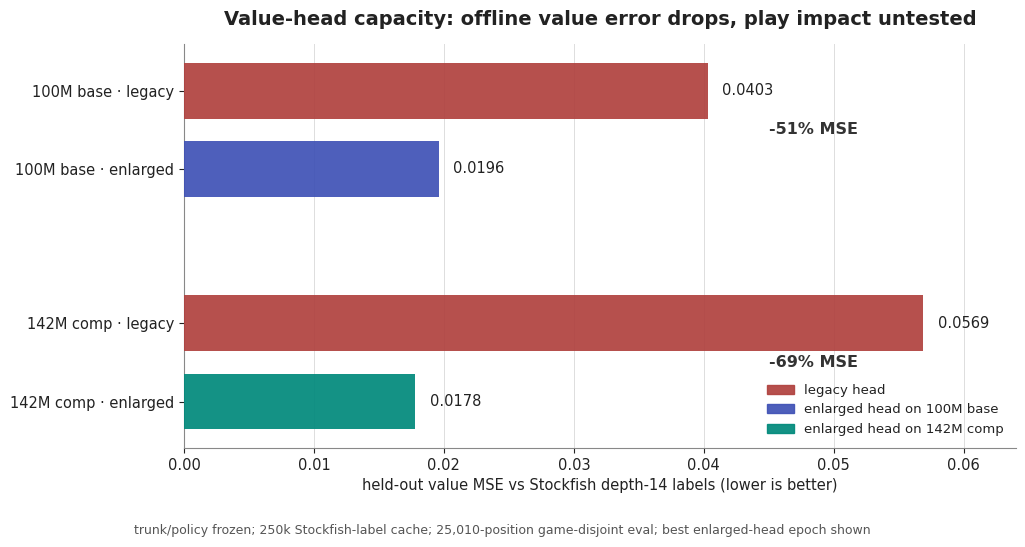

Generate this figure with matplotlib: (Note: this script raises an exception after producing the figure.)
"""Generate publication-quality figures for the value-head capacity experiment.

Reads hardcoded eval metrics (transcribed from reports/value_head/value_big_*_train.log)
and writes two PNGs to reports/value_head/.
"""
from __future__ import annotations

import os
import tempfile
from pathlib import Path

os.environ.setdefault(
    "MPLCONFIGDIR",
    str(Path(tempfile.gettempdir()) / "kibitzer-matplotlib"),
)

import matplotlib
matplotlib.use("Agg")
import matplotlib.pyplot as plt
import numpy as np

OUT_DIR = "reports/value_head"

# ---- palette ----
BASE_COLOR = "#3F51B5"    # slate/indigo -> 100M base
COMP_COLOR = "#00897B"    # teal accent  -> 142M comp
BASE_LIGHT = "#9FA8DA"
COMP_LIGHT = "#80CBC4"
GRID_COLOR = "#DDDDDD"
TEXT_COLOR = "#222222"
LEGACY_MARK = "#B0413E"   # muted red for legacy reference lines/bars

plt.rcParams.update({
    "font.family": "sans-serif",
    "font.sans-serif": ["DejaVu Sans", "Arial", "Helvetica"],
    "font.size": 10.5,
    "axes.edgecolor": "#888888",
    "axes.linewidth": 0.8,
    "text.color": TEXT_COLOR,
    "axes.labelcolor": TEXT_COLOR,
    "xtick.color": TEXT_COLOR,
    "ytick.color": TEXT_COLOR,
    "figure.dpi": 300,
    "savefig.dpi": 300,
})

# ---- data ----
legacy_base_mse = 0.0403
legacy_comp_mse = 0.0569

base_epochs = np.arange(1, 9)
base_eval_mse = np.array([0.0206, 0.0196, 0.0202, 0.0202, 0.0209, 0.0213, 0.0214, 0.0223])
base_train_mse = np.array([0.0231, 0.0197, 0.0185, 0.0175, 0.0165, 0.0154, 0.0143, 0.0132])

comp_eval_mse = np.array([0.0187, 0.0178, 0.0181, 0.0183, 0.0188, 0.0192, 0.0193, 0.0197])
comp_train_mse = np.array([0.0210, 0.0180, 0.0169, 0.0160, 0.0150, 0.0140, 0.0129, 0.0119])

best_base_mse = base_eval_mse.min()
best_comp_mse = comp_eval_mse.min()
best_base_epoch = base_epochs[np.argmin(base_eval_mse)]
best_comp_epoch = comp_epochs = base_epochs[np.argmin(comp_eval_mse)]

pct_base = (best_base_mse - legacy_base_mse) / legacy_base_mse * 100
pct_comp = (best_comp_mse - legacy_comp_mse) / legacy_comp_mse * 100

# =====================================================================
# Figure 1: before / after horizontal bars
# =====================================================================
fig, ax = plt.subplots(figsize=(10.8, 5.9))

labels = [
    "100M base · legacy",
    "100M base · enlarged",
    "142M comp · legacy",
    "142M comp · enlarged",
]
values = [legacy_base_mse, best_base_mse, legacy_comp_mse, best_comp_mse]
colors = [LEGACY_MARK, BASE_COLOR, LEGACY_MARK, COMP_COLOR]
y = np.array([0.0, 0.42, 1.25, 1.67])

bars = ax.barh(y, values, height=0.30, color=colors, alpha=0.92, zorder=3)
for rect, val in zip(bars, values):
    ax.text(val + 0.0011, rect.get_y() + rect.get_height() / 2, f"{val:.4f}",
            ha="left", va="center", fontsize=10.5, color=TEXT_COLOR)

ax.text(0.045, 0.21, f"{pct_base:.0f}% MSE", ha="left", va="center",
        fontsize=11.5, fontweight="bold", color="#333333")
ax.text(0.045, 1.46, f"{pct_comp:.0f}% MSE", ha="left", va="center",
        fontsize=11.5, fontweight="bold", color="#333333")

ax.set_yticks(y)
ax.set_yticklabels(labels)
ax.invert_yaxis()
ax.set_xlabel("held-out value MSE vs Stockfish depth-14 labels (lower is better)")
ax.set_xlim(0.0, 0.064)
ax.grid(axis="x", color=GRID_COLOR, linewidth=0.7, zorder=0)
ax.set_axisbelow(True)
for spine in ("top", "right"):
    ax.spines[spine].set_visible(False)

legend_handles = [
    plt.Rectangle((0, 0), 1, 1, color=LEGACY_MARK, alpha=0.92),
    plt.Rectangle((0, 0), 1, 1, color=BASE_COLOR, alpha=0.92),
    plt.Rectangle((0, 0), 1, 1, color=COMP_COLOR, alpha=0.92),
]
ax.legend(
    legend_handles,
    ["legacy head", "enlarged head on 100M base", "enlarged head on 142M comp"],
    loc="lower right",
    frameon=False,
    fontsize=9.5,
)
ax.set_title("Value-head capacity: offline value error drops, play impact untested",
             fontsize=14, fontweight="bold", pad=14)
fig.text(
    0.5,
    0.02,
    "trunk/policy frozen; 250k Stockfish-label cache; 25,010-position game-disjoint eval; best enlarged-head epoch shown",
    ha="center",
    va="bottom",
    fontsize=9,
    color="#555555",
)

fig.tight_layout(rect=[0.03, 0.07, 0.99, 0.94])
fig.savefig(f"{OUT_DIR}/fig_valuehead_beforeafter.png", bbox_inches="tight")
plt.close(fig)

# =====================================================================
# Figure 2: eval MSE vs epoch, both models, legacy reference lines
# =====================================================================
fig, ax = plt.subplots(figsize=(10.6, 5.8))

ax.plot(base_epochs, base_eval_mse, marker="o", color=BASE_COLOR, lw=2.0, ms=5.5,
        label="100M base — eval MSE (enlarged head)", zorder=4)
ax.plot(base_epochs, comp_eval_mse, marker="o", color=COMP_COLOR, lw=2.0, ms=5.5,
        label="142M comp — eval MSE (enlarged head)", zorder=4)

ax.plot(base_epochs, base_train_mse, marker="", color=BASE_LIGHT, lw=1.4, ls=(0, (1, 1)),
        label="100M base — train MSE", zorder=2)
ax.plot(base_epochs, comp_train_mse, marker="", color=COMP_LIGHT, lw=1.4, ls=(0, (1, 1)),
        label="142M comp — train MSE", zorder=2)

ax.axhline(legacy_base_mse, color=BASE_COLOR, lw=1.2, ls="--", alpha=0.6, zorder=1)
ax.axhline(legacy_comp_mse, color=COMP_COLOR, lw=1.2, ls="--", alpha=0.6, zorder=1)
ax.text(8.05, legacy_base_mse, "legacy head\n(100M base)", fontsize=8, color=BASE_COLOR, va="center")
ax.text(8.05, legacy_comp_mse, "legacy head\n(142M comp)", fontsize=8, color=COMP_COLOR, va="center")

# mark best epoch for each
ax.scatter([best_base_epoch], [best_base_mse], s=90, facecolors="none", edgecolors=BASE_COLOR, lw=1.8, zorder=5)
ax.scatter([best_comp_epoch], [best_comp_mse], s=90, facecolors="none", edgecolors=COMP_COLOR, lw=1.8, zorder=5)
ax.annotate("best eval epoch = 2", xy=(best_base_epoch, best_base_mse), xytext=(3.2, 0.0144),
            fontsize=9, color="#333333",
            arrowprops=dict(arrowstyle="-", color="#999999", lw=0.8))

ax.set_xlabel("Epoch")
ax.set_ylabel("Value MSE vs. Stockfish depth-14 labels")
ax.set_xlim(0.7, 9.6)
ax.set_xticks(base_epochs)
ax.set_ylim(0.010, 0.062)
ax.grid(color=GRID_COLOR, linewidth=0.7, zorder=0)
ax.set_axisbelow(True)
for spine in ("top", "right"):
    ax.spines[spine].set_visible(False)

ax.legend(loc="upper left", frameon=False, fontsize=9, ncol=2)

ax.set_title("Enlarged value head overfits after ~2 epochs",
              fontsize=14, fontweight="bold", pad=14)
fig.text(0.5, 0.93,
          "",
          ha="center", va="top", fontsize=8.6, color="#555555", style="italic")
fig.text(
    0.5,
    0.02,
    "eval MSE bottoms at epoch 2 while train MSE keeps falling; dashed lines are legacy-head eval MSE. offline metric only.",
    ha="center",
    va="bottom",
    fontsize=9,
    color="#555555",
)

fig.tight_layout(rect=[0.03, 0.07, 0.99, 0.94])
fig.savefig(f"{OUT_DIR}/fig_valuehead_epochs.png", bbox_inches="tight")
plt.close(fig)

print("done")
